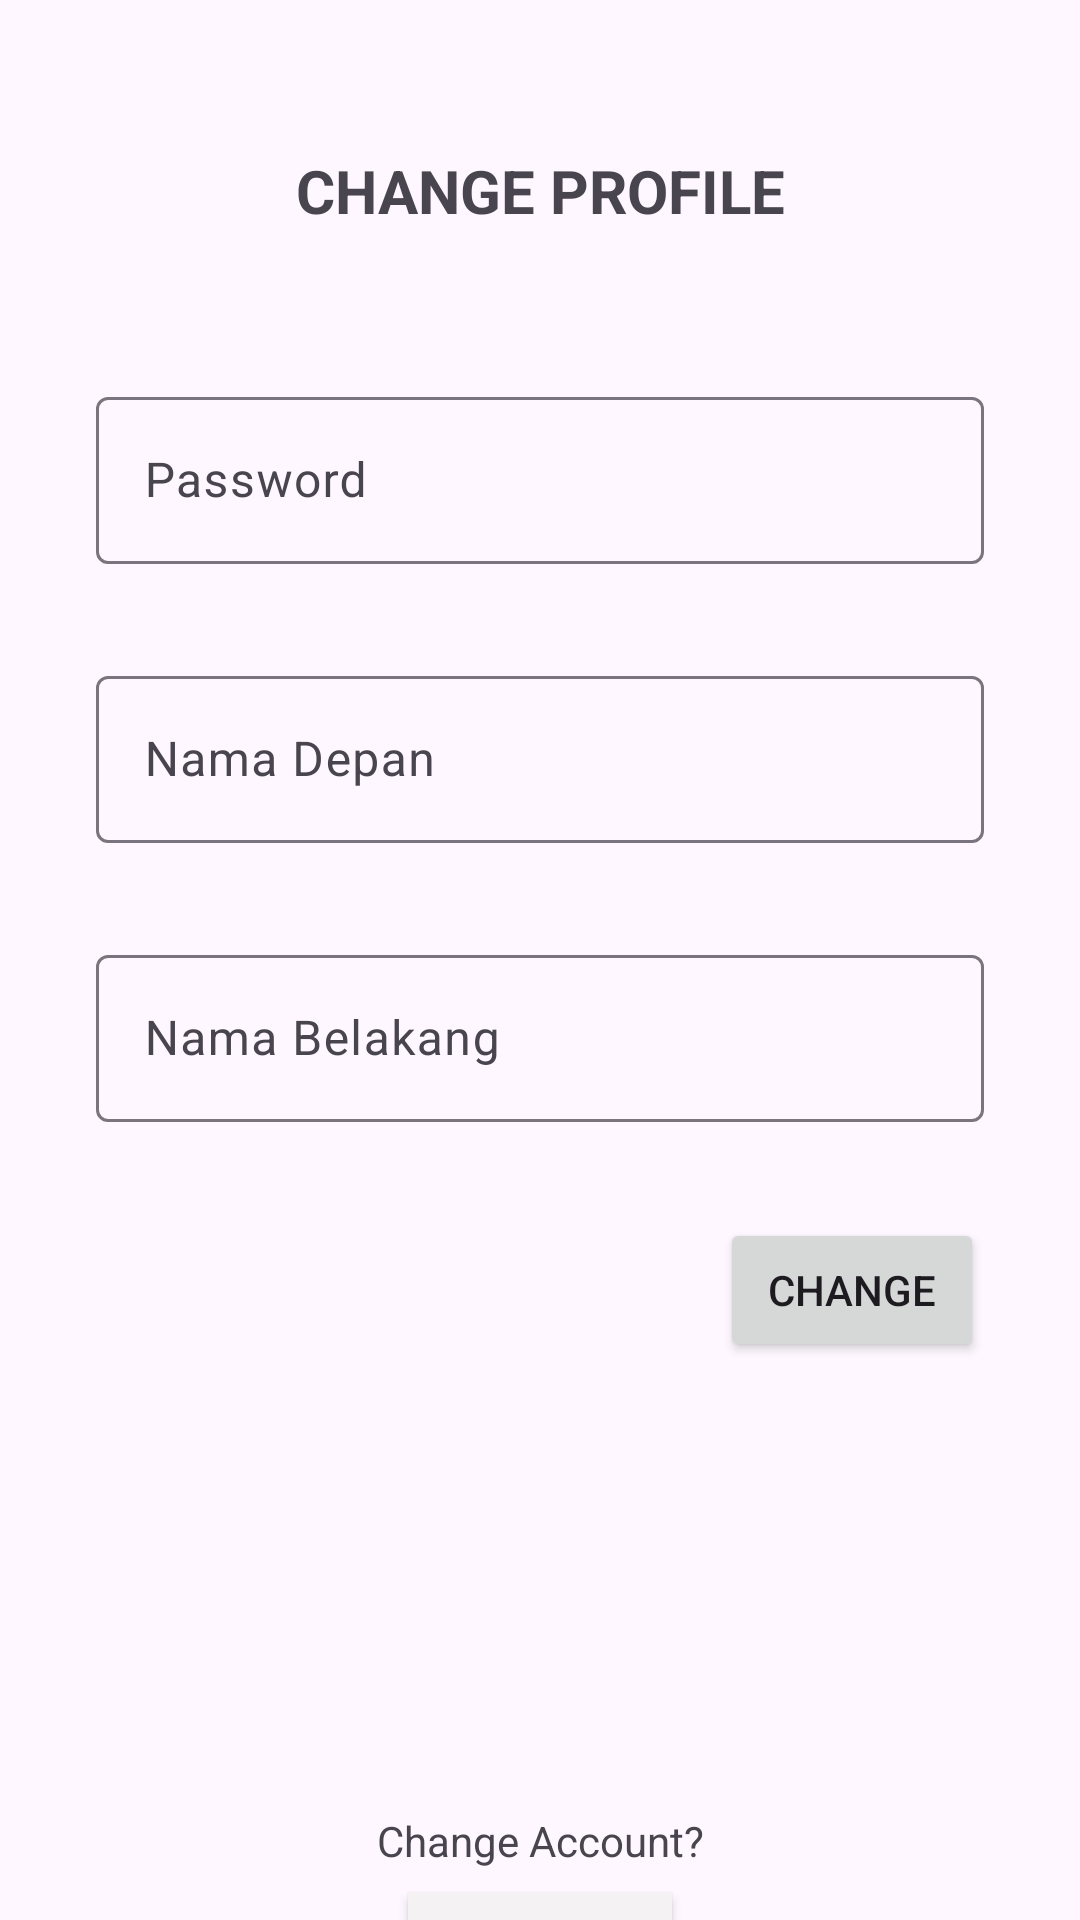

Reconstruct the res/layout file that produces this screen, plus the resources it refers to.
<!-- AndroidManifest.xml: application theme Theme.Advuts160421002 -->
<!-- res/layout/fragment_profil.xml -->
<?xml version="1.0" encoding="utf-8"?>
<FrameLayout xmlns:android="http://schemas.android.com/apk/res/android"
    xmlns:app="http://schemas.android.com/apk/res-auto"
    xmlns:tools="http://schemas.android.com/tools"
    android:layout_width="match_parent"
    android:layout_height="match_parent"
    tools:context=".view.ProfilFragment">

    <androidx.constraintlayout.widget.ConstraintLayout
        android:layout_width="match_parent"
        android:layout_height="match_parent">

        <TextView
            android:id="@+id/textView"
            android:layout_width="wrap_content"
            android:layout_height="wrap_content"
            android:layout_marginTop="50dp"
            android:text="CHANGE PROFILE"
            android:textSize="20sp"
            android:textStyle="bold"
            app:layout_constraintEnd_toEndOf="parent"
            app:layout_constraintStart_toStartOf="parent"
            app:layout_constraintTop_toTopOf="parent" />

        <com.google.android.material.textfield.TextInputLayout
            android:id="@+id/textInputLayout3"
            android:layout_width="match_parent"
            android:layout_height="wrap_content"
            android:layout_marginStart="32dp"
            android:layout_marginTop="50dp"
            android:layout_marginEnd="32dp"
            app:layout_constraintEnd_toEndOf="parent"
            app:layout_constraintStart_toStartOf="parent"
            app:layout_constraintTop_toBottomOf="@+id/textView">

            <com.google.android.material.textfield.TextInputEditText
                android:id="@+id/txtPass"
                android:layout_width="match_parent"
                android:layout_height="wrap_content"
                android:hint="Password" />
        </com.google.android.material.textfield.TextInputLayout>

        <com.google.android.material.textfield.TextInputLayout
            android:id="@+id/textInputLayout4"
            android:layout_width="match_parent"
            android:layout_height="wrap_content"
            android:layout_marginStart="32dp"
            android:layout_marginTop="32dp"
            android:layout_marginEnd="32dp"
            app:layout_constraintEnd_toEndOf="parent"
            app:layout_constraintStart_toStartOf="parent"
            app:layout_constraintTop_toBottomOf="@+id/textInputLayout3">

            <com.google.android.material.textfield.TextInputEditText
                android:id="@+id/txtNamaDpn"
                android:layout_width="match_parent"
                android:layout_height="wrap_content"
                android:hint="Nama Depan" />
        </com.google.android.material.textfield.TextInputLayout>

        <com.google.android.material.textfield.TextInputLayout
            android:id="@+id/textInputLayout5"
            android:layout_width="match_parent"
            android:layout_height="wrap_content"
            android:layout_marginStart="32dp"
            android:layout_marginTop="32dp"
            android:layout_marginEnd="32dp"
            app:layout_constraintEnd_toEndOf="parent"
            app:layout_constraintStart_toStartOf="parent"
            app:layout_constraintTop_toBottomOf="@+id/textInputLayout4">

            <com.google.android.material.textfield.TextInputEditText
                android:id="@+id/txtNamaBlkng"
                android:layout_width="match_parent"
                android:layout_height="wrap_content"
                android:hint="Nama Belakang" />
        </com.google.android.material.textfield.TextInputLayout>

        <Button
            android:id="@+id/btnChange"
            android:layout_width="wrap_content"
            android:layout_height="wrap_content"
            android:layout_marginTop="32dp"
            android:layout_marginEnd="32dp"
            android:text="CHANGE"
            app:layout_constraintEnd_toEndOf="parent"
            app:layout_constraintTop_toBottomOf="@+id/textInputLayout5" />

        <TextView
            android:id="@+id/textView3"
            android:layout_width="wrap_content"
            android:layout_height="wrap_content"
            android:layout_marginTop="150dp"
            android:text="Change Account?"
            app:layout_constraintEnd_toEndOf="parent"
            app:layout_constraintStart_toStartOf="parent"
            app:layout_constraintTop_toBottomOf="@+id/btnChange" />

        <Button
            android:id="@+id/btnLogout"
            android:layout_width="wrap_content"
            android:layout_height="wrap_content"
            android:layout_marginTop="8dp"
            android:background="#F4F2F2"
            android:text="LOGOUT"
            android:textColor="#0B0A0A"
            app:layout_constraintEnd_toEndOf="parent"
            app:layout_constraintStart_toStartOf="parent"
            app:layout_constraintTop_toBottomOf="@+id/textView3" />
    </androidx.constraintlayout.widget.ConstraintLayout>
</FrameLayout>
<!-- resources referenced by this layout -->
<resources>
  <style name="Theme.Advuts160421002" parent="Theme.Material3.DayNight">
          
          <item name="colorPrimary">@color/purple_500</item>
          <item name="colorPrimaryVariant">@color/purple_700</item>
          <item name="colorOnPrimary">@color/white</item>
          
          <item name="colorSecondary">@color/teal_200</item>
          <item name="colorSecondaryVariant">@color/teal_700</item>
          <item name="colorOnSecondary">@color/black</item>
          
          <item name="android:statusBarColor">?attr/colorPrimaryVariant</item>
          
      </style>
  <!-- not gathered from this repository: default colours our renderer supplied (Android Studio template values) -->
  <color name="purple_500">#FF6200EE</color>
  <color name="purple_700">#FF3700B3</color>
  <color name="teal_200">#FF03DAC5</color>
  <color name="teal_700">#FF018786</color>
  <color name="black">#FF000000</color>
  <color name="white">#FFFFFFFF</color>
</resources>
